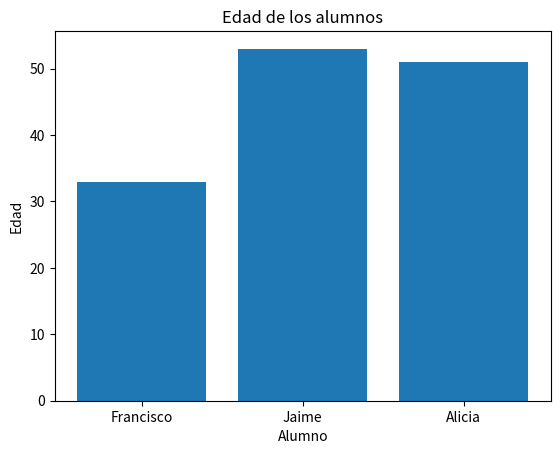

Python code for this plot:
import matplotlib.pyplot as plt
alumnos = ["Francisco", "Jaime", "Alicia"]
edad = [33,53,51]
plt.bar(alumnos,edad)
plt.title("Edad de los alumnos")
plt.xlabel("Alumno")
plt.ylabel("Edad")
plt.show()